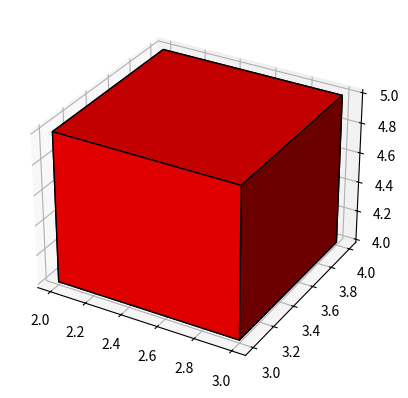

Generate this figure with matplotlib:
import matplotlib.pyplot as plt
import numpy as np



x, y, z = np.indices((8, 8, 8))

def cube(xc, yc, zc):
    c = (xc <= x) & (x <= xc) & \
        (yc <= y) & (y <= yc) & \
        (zc <= z) & (z <= zc)
    return c

cube1 = cube(2,3,4)


ax = plt.figure().add_subplot(projection='3d')
ax.voxels(cube1, facecolors='red', edgecolor='k')


plt.show()